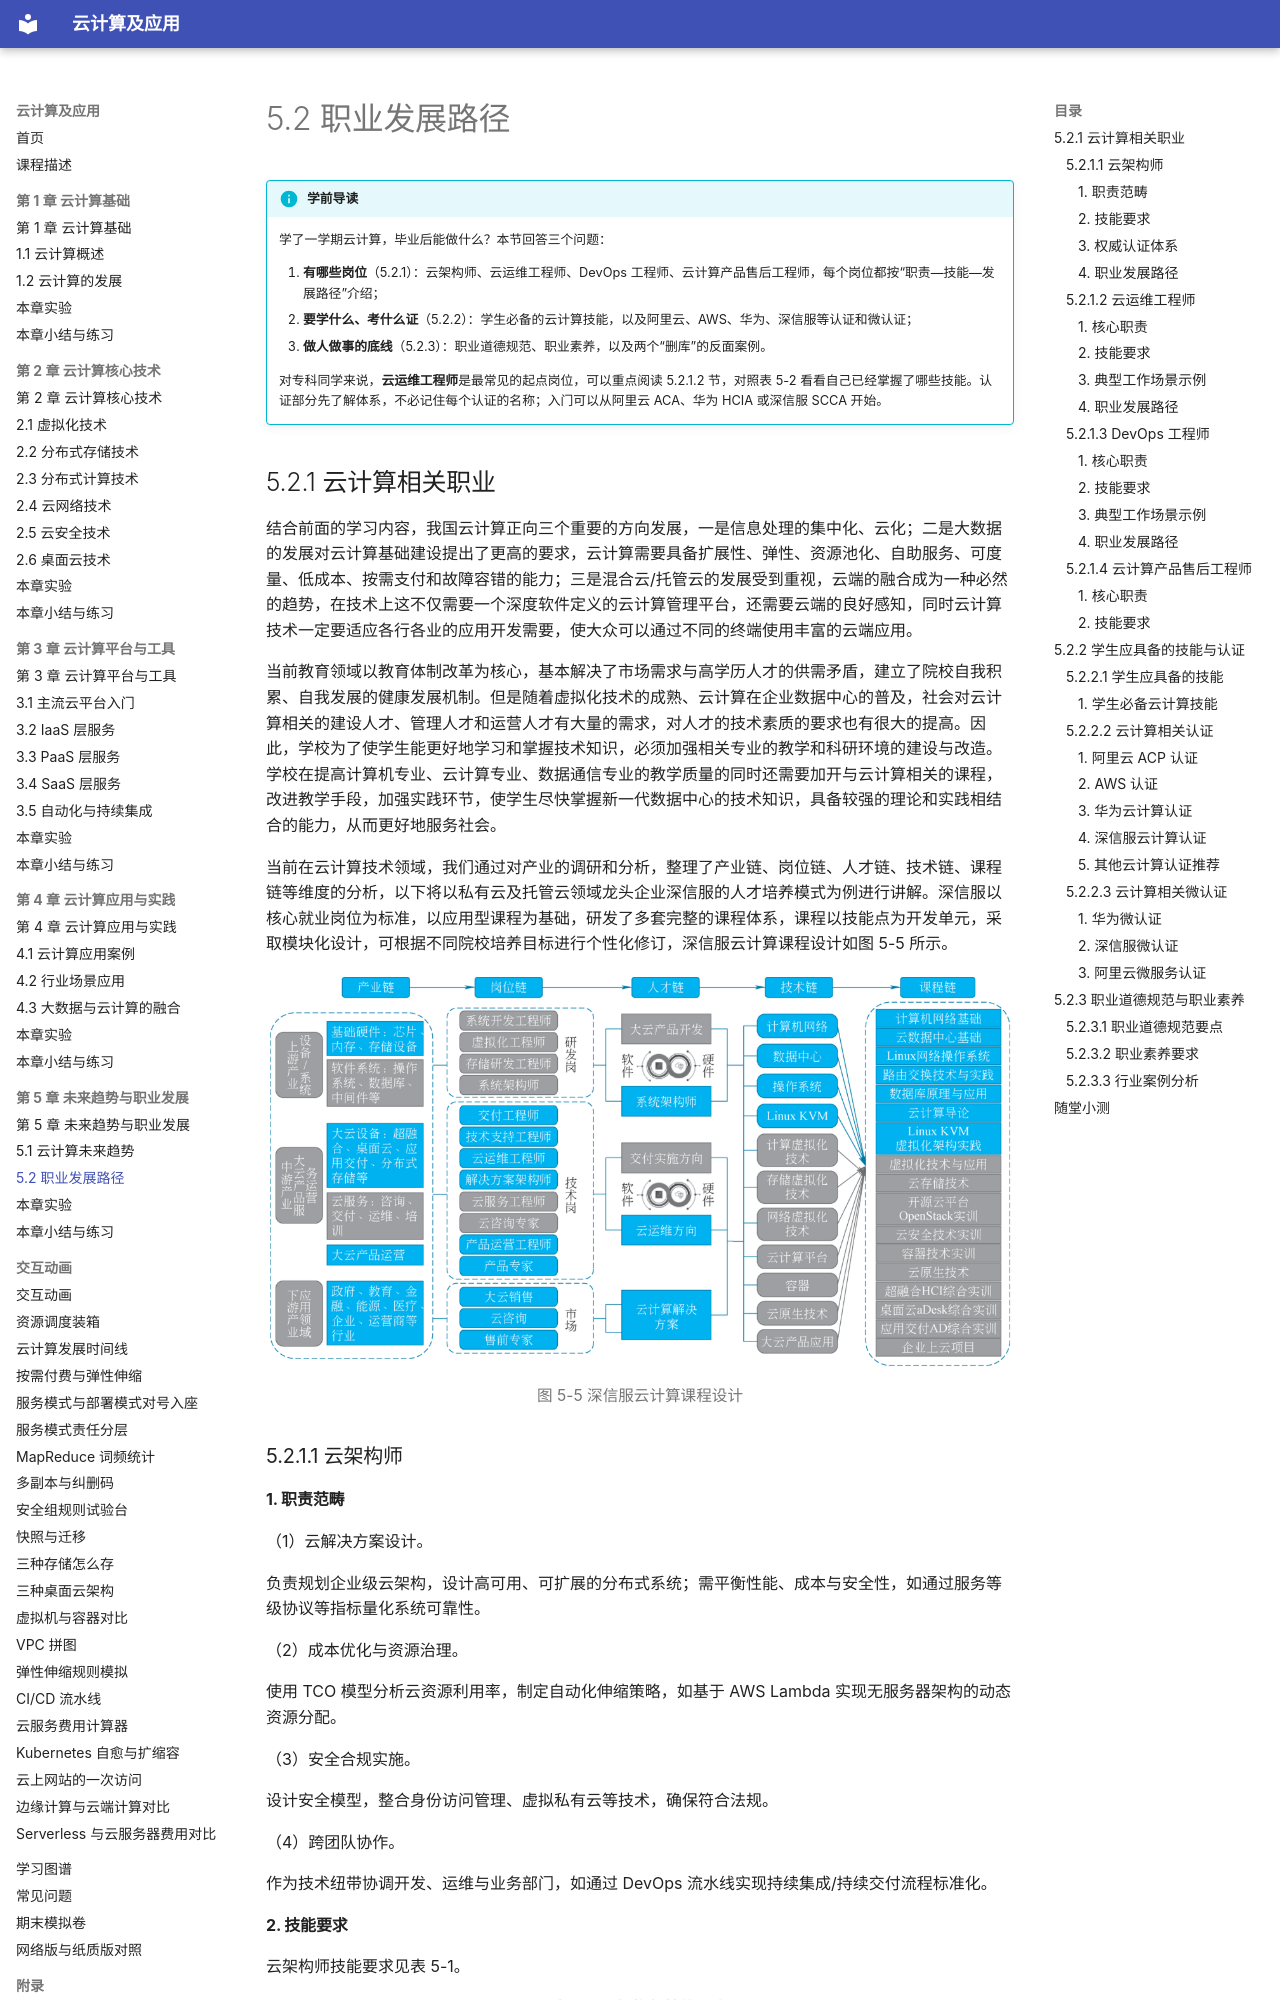

repository: MingziFu9/cloud-computing · page: chapters/05-trends-careers/5-2/index.html · generator: mkdocs

---
title: 5.2 职业发展路径
description: 云架构师、云运维工程师、DevOps 工程师、售后工程师等岗位的职责与技能，云计算认证与微认证，职业道德与职业素养
---

# 5.2 职业发展路径 {#52}

!!! info "学前导读"

    学了一学期云计算，毕业后能做什么？本节回答三个问题：

    1. **有哪些岗位**（5.2.1）：云架构师、云运维工程师、DevOps 工程师、云计算产品售后工程师，每个岗位都按“职责—技能—发展路径”介绍；
    2. **要学什么、考什么证**（5.2.2）：学生必备的云计算技能，以及阿里云、AWS、华为、深信服等认证和微认证；
    3. **做人做事的底线**（5.2.3）：职业道德规范、职业素养，以及两个“删库”的反面案例。

    对专科同学来说，**云运维工程师**是最常见的起点岗位，可以重点阅读 5.2.1.2 节，对照表 5-2 看看自己已经掌握了哪些技能。认证部分先了解体系，不必记住每个认证的名称；入门可以从阿里云 ACA、华为 HCIA 或深信服 SCCA 开始。

## 5.2.1 云计算相关职业 {#521}

结合前面的学习内容，我国云计算正向三个重要的方向发展，一是信息处理的集中化、云化；二是大数据的发展对云计算基础建设提出了更高的要求，云计算需要具备扩展性、弹性、资源池化、自助服务、可度量、低成本、按需支付和故障容错的能力；三是混合云/托管云的发展受到重视，云端的融合成为一种必然的趋势，在技术上这不仅需要一个深度软件定义的云计算管理平台，还需要云端的良好感知，同时云计算技术一定要适应各行各业的应用开发需要，使大众可以通过不同的终端使用丰富的云端应用。

当前教育领域以教育体制改革为核心，基本解决了市场需求与高学历人才的供需矛盾，建立了院校自我积累、自我发展的健康发展机制。但是随着虚拟化技术的成熟、云计算在企业数据中心的普及，社会对云计算相关的建设人才、管理人才和运营人才有大量的需求，对人才的技术素质的要求也有很大的提高。因此，学校为了使学生能更好地学习和掌握技术知识，必须加强相关专业的教学和科研环境的建设与改造。学校在提高计算机专业、云计算专业、数据通信专业的教学质量的同时还需要加开与云计算相关的课程，改进教学手段，加强实践环节，使学生尽快掌握新一代数据中心的技术知识，具备较强的理论和实践相结合的能力，从而更好地服务社会。

当前在云计算技术领域，我们通过对产业的调研和分析，整理了产业链、岗位链、人才链、技术链、课程链等维度的分析，以下将以私有云及托管云领域龙头企业深信服的人才培养模式为例进行讲解。深信服以核心就业岗位为标准，以应用型课程为基础，研发了多套完整的课程体系，课程以技能点为开发单元，采取模块化设计，可根据不同院校培养目标进行个性化修订，深信服云计算课程设计如图 5-5 所示。

![图 5-5 深信服云计算课程设计](images/p236-101.png){ loading=lazy }

图 5-5 深信服云计算课程设计
{ .fig-caption }

### 5.2.1.1 云架构师 {#5211}

#### 1. 职责范畴

（1）云解决方案设计。

负责规划企业级云架构，设计高可用、可扩展的分布式系统；需平衡性能、成本与安全性，如通过服务等级协议等指标量化系统可靠性。

（2）成本优化与资源治理。

使用 TCO 模型分析云资源利用率，制定自动化伸缩策略，如基于 AWS Lambda 实现无服务器架构的动态资源分配。

（3）安全合规实施。

设计安全模型，整合身份访问管理、虚拟私有云等技术，确保符合法规。

（4）跨团队协作。

作为技术纽带协调开发、运维与业务部门，如通过 DevOps 流水线实现持续集成/持续交付流程标准化。
